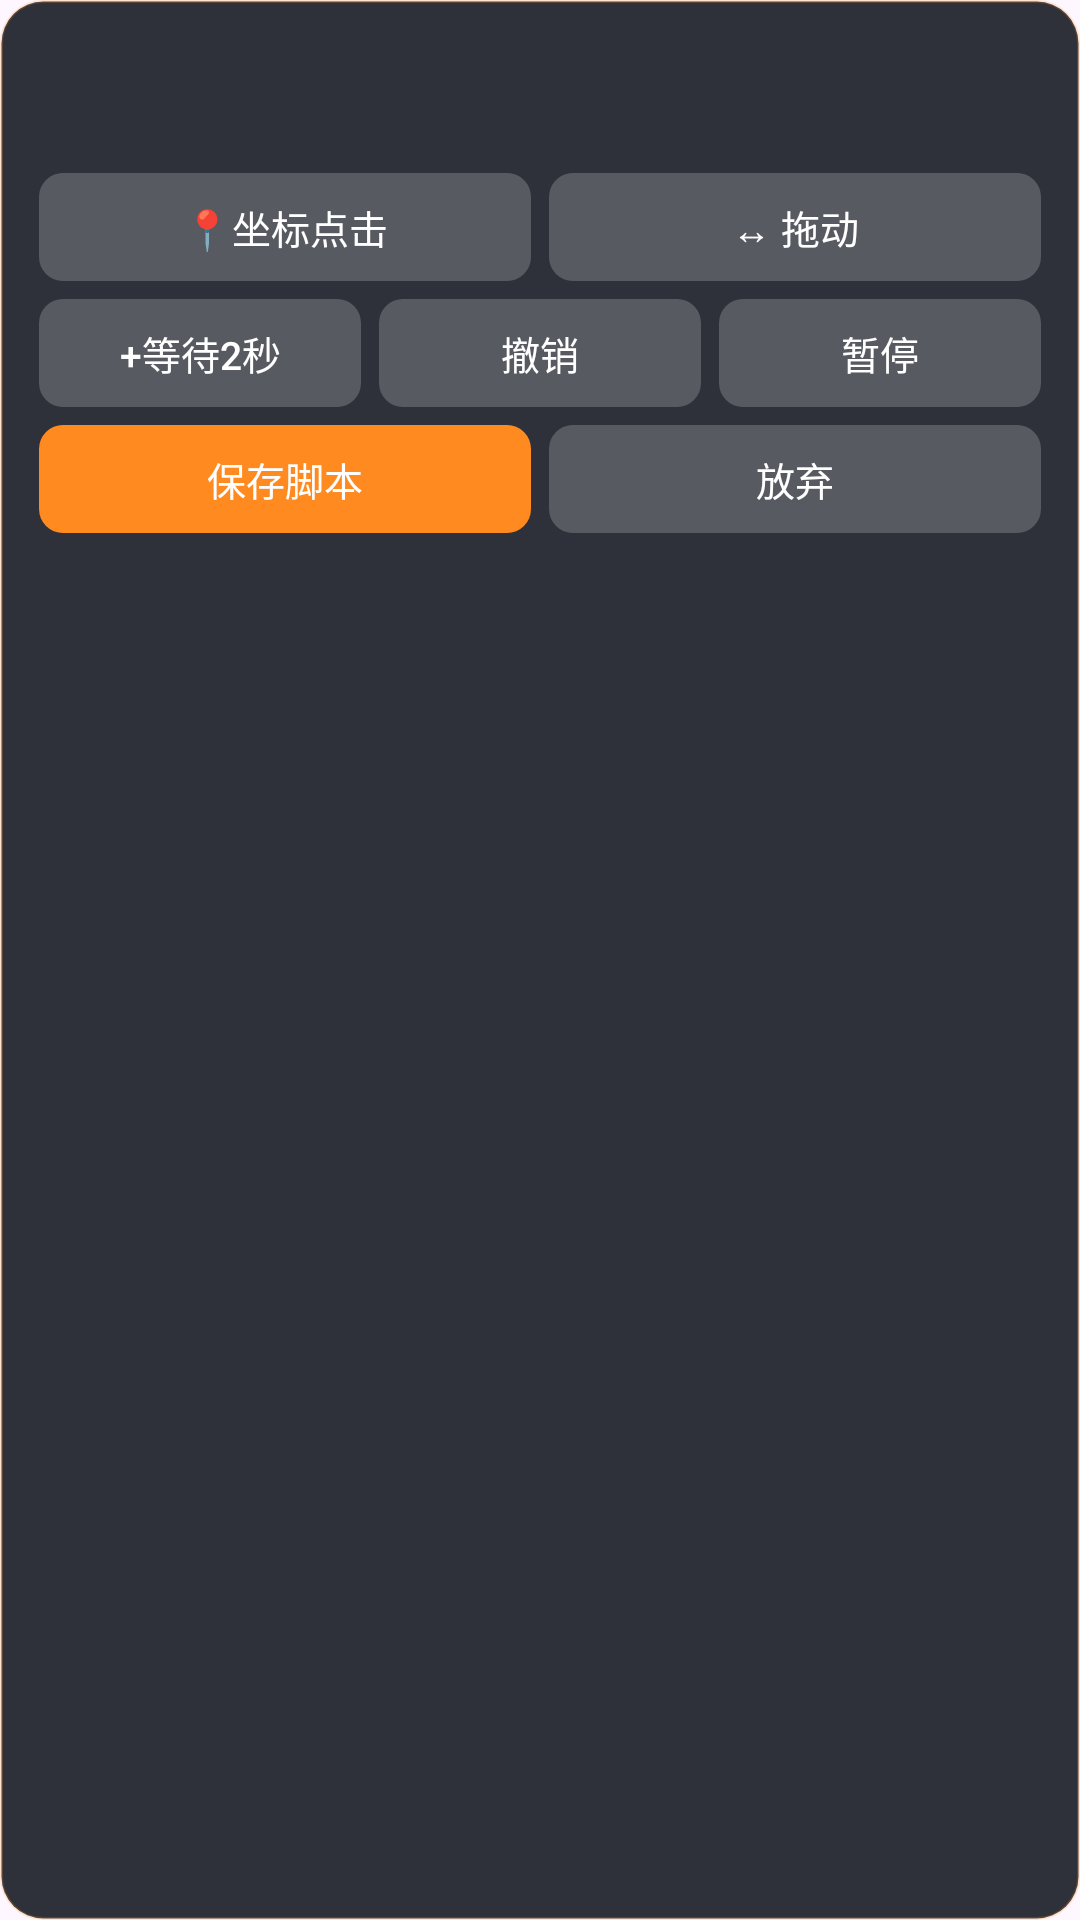

Produce the Android XML layout that renders to this screen, including the resource entries it uses.
<!-- AndroidManifest.xml: application theme Theme.PuppetLight -->
<!-- res/layout/overlay_record.xml -->
<?xml version="1.0" encoding="utf-8"?>
<LinearLayout xmlns:android="http://schemas.android.com/apk/res/android"
    android:layout_width="250dp"
    android:layout_height="wrap_content"
    android:background="@drawable/overlay_bg"
    android:orientation="vertical"
    android:padding="10dp">

    <LinearLayout
        android:id="@+id/recHeader"
        android:layout_width="match_parent"
        android:layout_height="wrap_content"
        android:orientation="vertical">

        <TextView
            android:id="@+id/tvCount"
            android:layout_width="match_parent"
            android:layout_height="wrap_content"
            android:textColor="#FF6B6B"
            android:textSize="15sp"
            android:textStyle="bold" />

        <TextView
            android:id="@+id/tvLast"
            android:layout_width="match_parent"
            android:layout_height="wrap_content"
            android:layout_marginTop="2dp"
            android:maxLines="2"
            android:textColor="#B8C0CC"
            android:textSize="12sp" />
    </LinearLayout>

    <LinearLayout
        android:id="@+id/rowCapture"
        android:layout_width="match_parent"
        android:layout_height="wrap_content"
        android:layout_marginTop="6dp"
        android:orientation="horizontal">

        <Button
            android:id="@+id/btnRecTap"
            style="@style/OverlayButton"
            android:text="📍坐标点击" />

        <Button
            android:id="@+id/btnRecDrag"
            style="@style/OverlayButton"
            android:text="↔ 拖动" />
    </LinearLayout>

    <LinearLayout
        android:layout_width="match_parent"
        android:layout_height="wrap_content"
        android:orientation="horizontal">

        <Button
            android:id="@+id/btnRecWait"
            style="@style/OverlayButton"
            android:text="+等待2秒" />

        <Button
            android:id="@+id/btnRecUndo"
            style="@style/OverlayButton"
            android:text="撤销" />

        <Button
            android:id="@+id/btnRecPause"
            style="@style/OverlayButton"
            android:text="暂停" />
    </LinearLayout>

    <LinearLayout
        android:layout_width="match_parent"
        android:layout_height="wrap_content"
        android:orientation="horizontal">

        <Button
            android:id="@+id/btnRecSave"
            style="@style/OverlayButton"
            android:background="@drawable/overlay_button_accent"
            android:text="保存脚本" />

        <Button
            android:id="@+id/btnRecCancel"
            style="@style/OverlayButton"
            android:text="放弃" />
    </LinearLayout>
</LinearLayout>
<!-- resources referenced by this layout -->
<resources>
  <!-- drawable overlay_bg (drawable) -->
  <?xml version="1.0" encoding="utf-8"?>
  <shape xmlns:android="http://schemas.android.com/apk/res/android">
      <solid android:color="@color/overlay_bg" />
      <corners android:radius="14dp" />
      <stroke android:width="1dp" android:color="#33FF8A1F" />
  </shape>
  <!-- drawable overlay_button_accent (drawable) -->
  <?xml version="1.0" encoding="utf-8"?>
  <selector xmlns:android="http://schemas.android.com/apk/res/android">
      <item android:state_pressed="true">
          <shape><solid android:color="@color/brand_dark" /><corners android:radius="8dp" /></shape>
      </item>
      <item>
          <shape><solid android:color="@color/brand" /><corners android:radius="8dp" /></shape>
      </item>
  </selector>
  <style name="OverlayButton">
          <item name="android:layout_width">0dp</item>
          <item name="android:layout_height">36dp</item>
          <item name="android:layout_weight">1</item>
          <item name="android:layout_margin">3dp</item>
          <item name="android:background">@drawable/overlay_button</item>
          <item name="android:textColor">#FFFFFF</item>
          <item name="android:textSize">13sp</item>
          <item name="android:minWidth">0dp</item>
          <item name="android:minHeight">0dp</item>
          <item name="android:padding">0dp</item>
          <item name="android:stateListAnimator">@null</item>
      </style>
  <style name="Theme.PuppetLight" parent="Theme.Material3.DayNight">
          <item name="colorPrimary">@color/brand</item>
          <item name="colorOnPrimary">#FFFFFF</item>
          <item name="colorPrimaryContainer">#FFDCC2</item>
          <item name="colorSecondary">@color/brand_dark</item>
      </style>
  <color name="overlay_bg">#E6181C24</color>
  <color name="brand_dark">#C25E00</color>
  <color name="brand">#FF8A1F</color>
  <!-- drawable overlay_button (drawable) -->
  <?xml version="1.0" encoding="utf-8"?>
  <selector xmlns:android="http://schemas.android.com/apk/res/android">
      <item android:state_pressed="true">
          <shape><solid android:color="#66FFFFFF" /><corners android:radius="8dp" /></shape>
      </item>
      <item>
          <shape><solid android:color="@color/overlay_btn" /><corners android:radius="8dp" /></shape>
      </item>
  </selector>
  <color name="overlay_btn">#33FFFFFF</color>
</resources>
